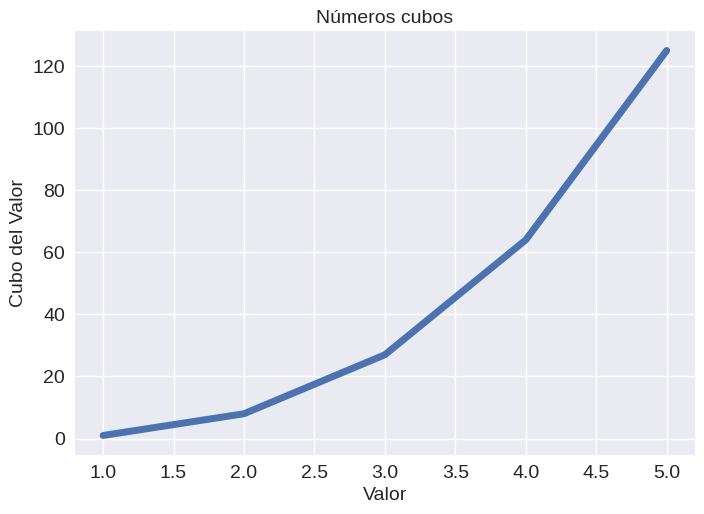

Generate this figure with matplotlib:
""" Un número elevado a la tercera potencia es un cubo. 
Grafica los primeros cinco números cúbicos y luego grafica los primeros 5000 números cúbicos."""
import matplotlib.pyplot as plt

#datos para graficar
#valores de entrada y cubos de los valores
valores_entrada=[1,2,3,4,5]
cubos=[1,8,27,64,125]

#utiliza un estilo de gráfica
plt.style.use('seaborn-v0_8')

#crear figura y ejes
fig,ax=plt.subplots()

#grafica de datos
ax.plot(valores_entrada,cubos,linewidth=5)

#establecer titulos
ax.set_title("Números cubos",fontsize=14)
ax.set_xlabel("Valor",fontsize=14)
ax.set_ylabel("Cubo del Valor",fontsize=14)

#ajustar el tamaño de etiquetas de los ejes
ax.tick_params(axis="both",labelsize=14)

#mostrar la gráfica
plt.show()